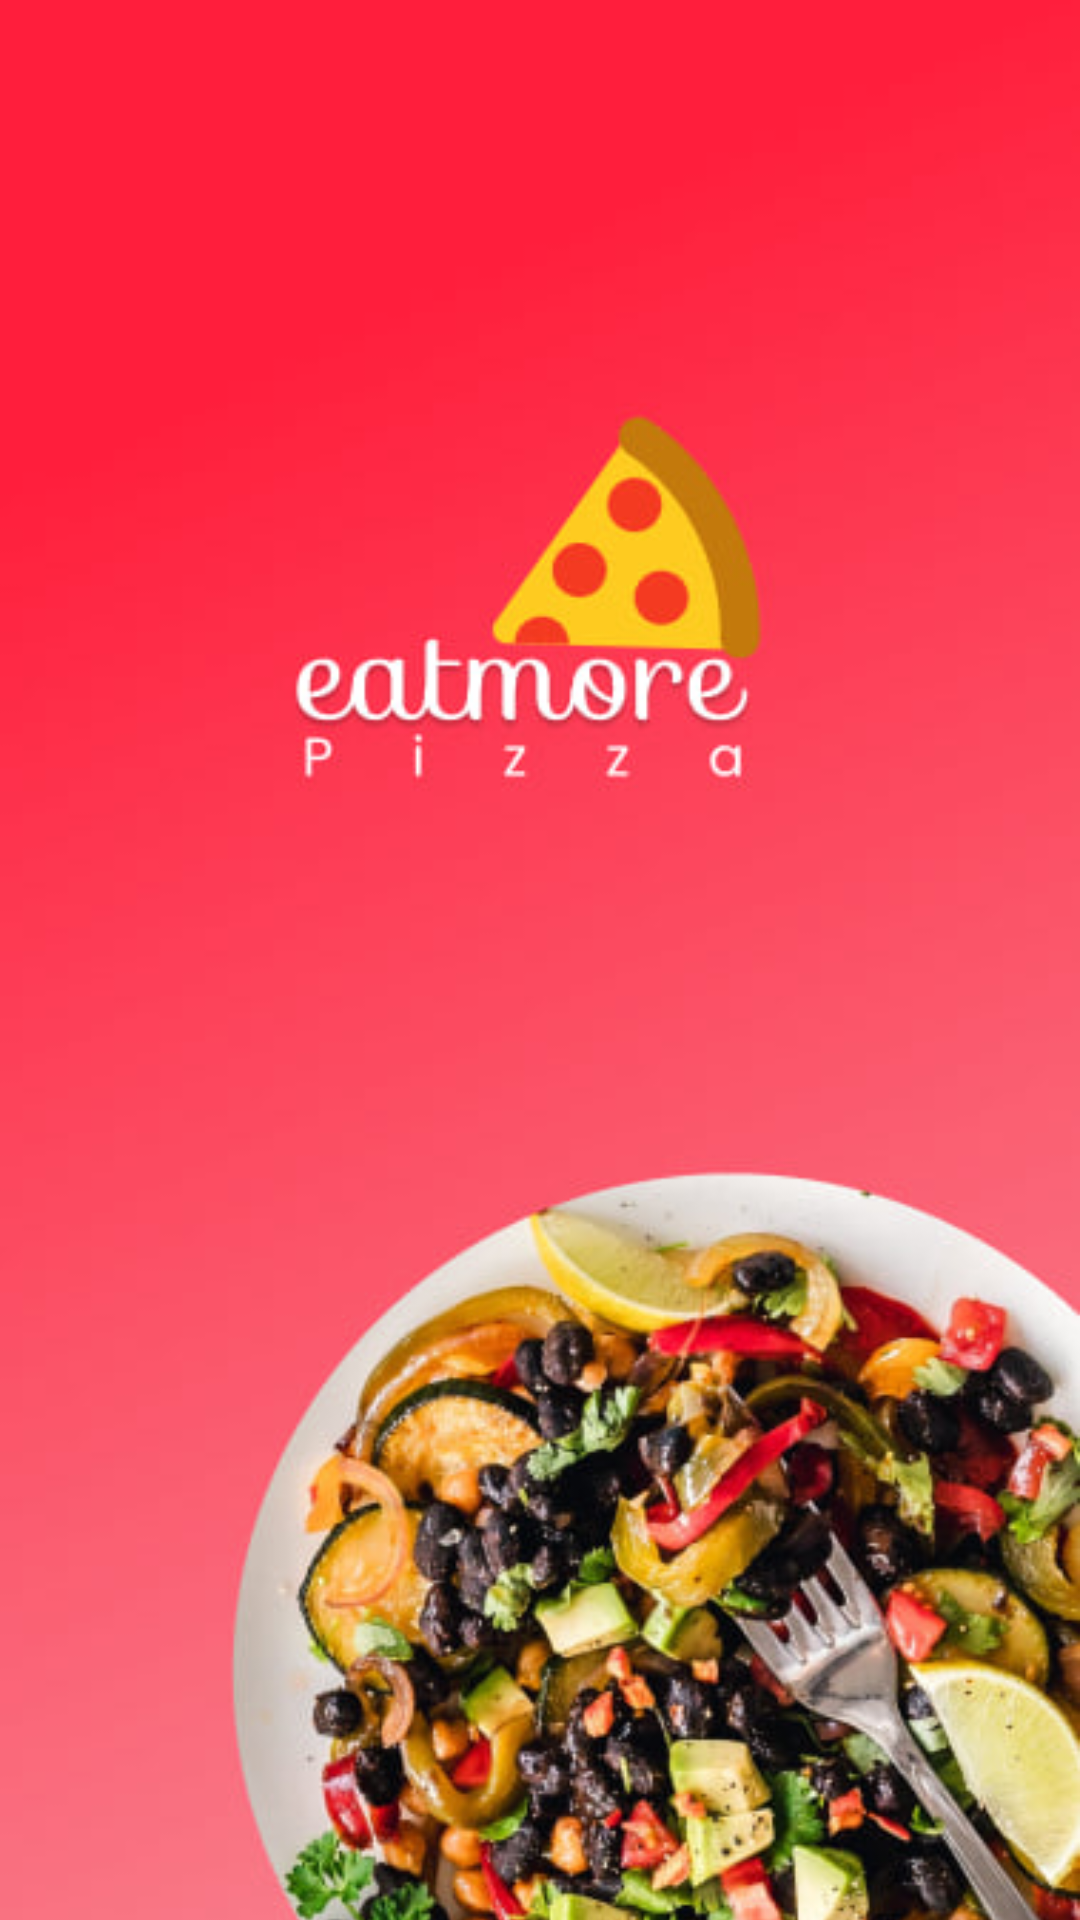

Here is an Android app screen rendered from its layout file. Give the layout XML and the strings, colors and styles it references.
<!-- AndroidManifest.xml: application theme Theme.Les28 -->
<!-- res/layout/activity_splash.xml -->
<?xml version="1.0" encoding="utf-8"?>
<RelativeLayout xmlns:android="http://schemas.android.com/apk/res/android"
    android:layout_width="match_parent"
    android:layout_height="match_parent">

    <ImageView
        android:layout_width="match_parent"
        android:layout_height="match_parent"
        android:src="@drawable/splash_image"
        android:scaleType="centerCrop" />

</RelativeLayout>
<!-- resources referenced by this layout -->
<resources>
  <!-- drawable splash_image: jpg bitmap (drawable, 55782 bytes) -->
  <style name="Theme.Les28" parent="Base.Theme.Les28" />
  <style name="Base.Theme.Les28" parent="Theme.Material3.DayNight.NoActionBar">
          
          
      </style>
</resources>
